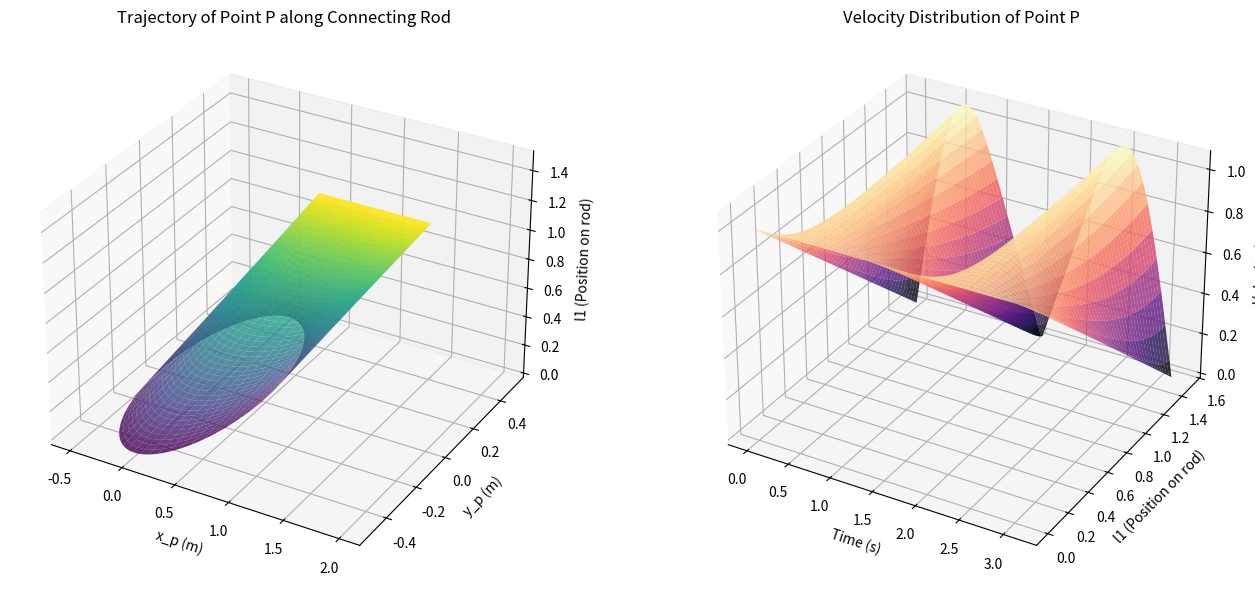

Recreate this plot in Python.
import numpy as np
import matplotlib.pyplot as plt
from mpl_toolkits.mplot3d import Axes3D

# 参数设置
r = 0.5      # 曲柄半径 (m)
l = 1.5      # 连杆长度 (m)
omega = 2.0  # 角速度 (rad/s)
t = np.linspace(0, 2 * np.pi / omega, 100)  # 一个完整周期
l1_range = np.linspace(0, l, 50)            # 连杆上点 P 的位置分布

# 准备绘图数据
T, L1 = np.meshgrid(t, l1_range)

# 计算轨迹 (x, y)
# 使用精确运动学方程以获得更好的视觉效果
theta = omega * T
phi = np.arcsin((r / l) * np.sin(theta)) # 连杆倾角

x_P = r * np.cos(theta) + L1 * np.cos(phi)
y_P = r * np.sin(theta) - L1 * np.sin(phi)

# 计算速度 (vx, vy)
v_px = -r * omega * (np.sin(theta) + (r * L1 * np.sin(2 * theta)) / (2 * l**2 * np.cos(phi)**3))
v_py = r * omega * np.cos(theta) - (L1 * r * omega * np.cos(theta)) / (l * np.cos(phi))
v_total = np.sqrt(v_px**2 + v_py**2)

# --- 绘图 ---
fig = plt.figure(figsize=(14, 6))

# 图1：连杆上任一点的轨迹随位置 l1 的变化 (类似 Fig 7-17)
ax1 = fig.add_subplot(121, projection='3d')
ax1.plot_surface(x_P, y_P, L1, cmap='viridis', alpha=0.8)
ax1.set_title('Trajectory of Point P along Connecting Rod')
ax1.set_xlabel('x_p (m)')
ax1.set_ylabel('y_p (m)')
ax1.set_zlabel('l1 (Position on rod)')

# 图2：连杆上任一点的速度分布 (类似 Fig 7-18)
ax2 = fig.add_subplot(122, projection='3d')
ax2.plot_surface(T, L1, v_total, cmap='magma', alpha=0.8)
ax2.set_title('Velocity Distribution of Point P')
ax2.set_xlabel('Time (s)')
ax2.set_ylabel('l1 (Position on rod)')
ax2.set_zlabel('Velocity (m/s)')

plt.tight_layout()
plt.show()
